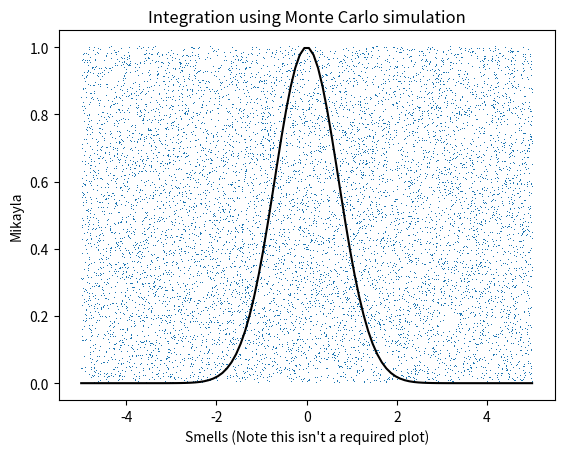
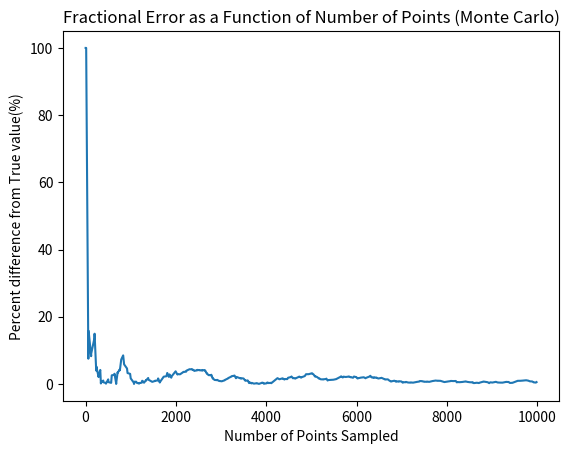

The matplotlib source for these figures, in order:
#!/usr/bin/env python3

# PURPOSE: Approximate area of a Gaussian using MonteCarlo method. Compute error
# NOTE: Should compare this to RiemanSum.py

import numpy as np
from numpy.random import uniform
from matplotlib.pyplot import *

def func(x):
	return np.exp(-x**2)

X = 5
Y = 1
SquareArea = 2*X*Y

				# Define the exponential function, X = the max x window
				# Y = max y range, SquareArea = area of plot region displayed
			

x = np.linspace(-X,X,100)
y = func(x)
								

N= 10000
xpoints = uniform(-X,X,N)
ypoints = uniform(0,Y,N)

				# x,y are for plotting the exponential function
				# xpoints,ypoints are the random scatterplot points

count = 0
subcount = []
subtotal = []
for i in range(1,N):
	if ypoints[i] <= func(xpoints[i]):
		count += 1
	if count % 10 == 0:
		subcount.append(count)
		subtotal.append(i)
subcount = np.asarray(subcount)
subtotal = np.asarray(subtotal)

				# for each set in xpoints,ypoints, if that y value is less than
				# or equal to the func, then it contributes to the area and is
				# counted. Every 10 I append the total points evaluated to the
				# "subtotal" list and the counts to the "subcount" list, which
				# I turn into an array to determine the area approximation at
				# each of these 10 additional counts


print("\nArea of distribution ~",count*SquareArea/N,'\n')

				# Area is ratio of points under curve (count) to total points
				# generated (N) times the total area (SquareArea)

fig1,ax1 = subplots()
ax1.plot(xpoints,ypoints,linestyle='none',marker=',')
ax1.plot(x,y,color='k')
xlabel("Smells (Note this isn't a required plot)")
ylabel('Mikayla')
title('Integration using Monte Carlo simulation')
fig1.show()

				# Extra Plot for sake of visualization


AreaApprox = subcount*SquareArea/subtotal
AreaError = 100*abs((AreaApprox - np.sqrt(np.pi))/np.sqrt(np.pi))

				# Math on array to make new array of the area calculation
				# at every 10 points plotted, then determining percent error

fig2,ax2 = subplots()
ax2.plot(subtotal,AreaError)
xlabel('Number of Points Sampled')
ylabel('Percent difference from True value(%)')
title('Fractional Error as a Function of Number of Points (Monte Carlo)')
fig2.show()



input("Press <enter> to exit (plots will NOT automatically save)")




